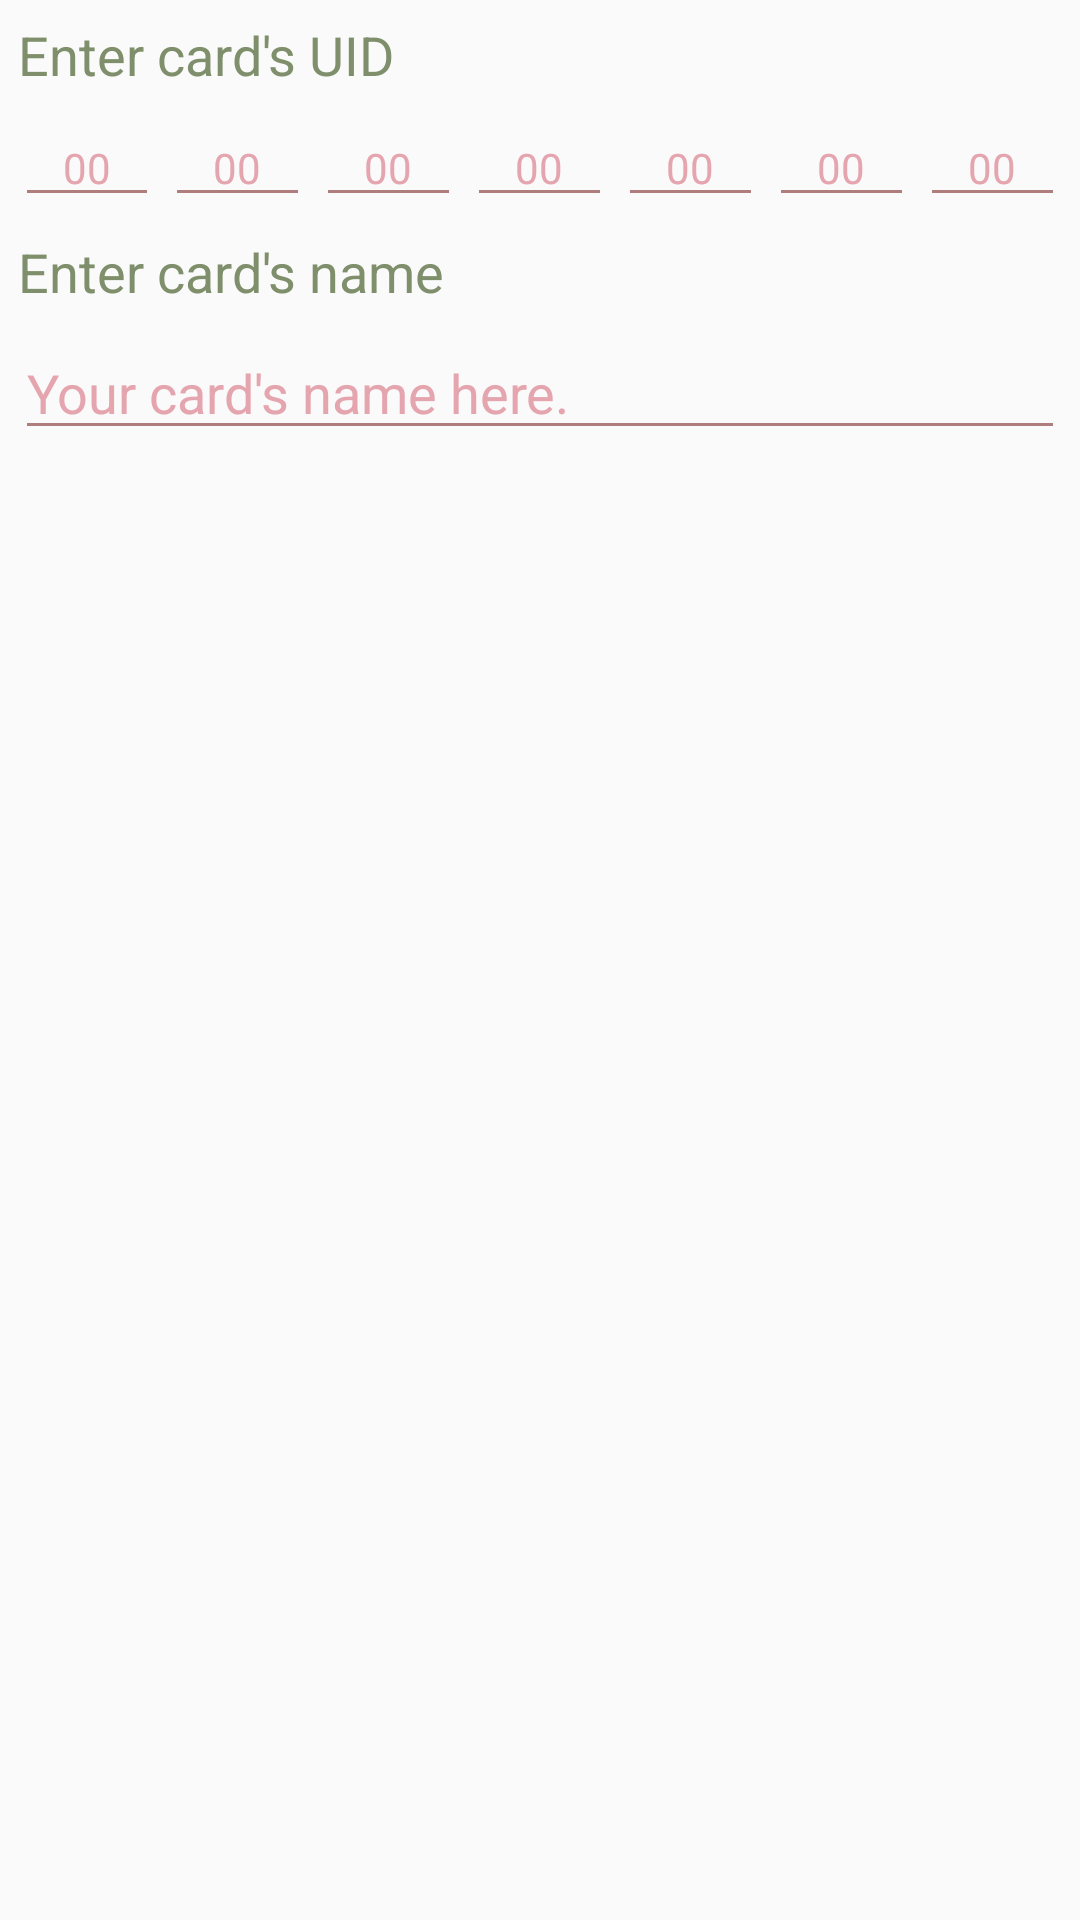

Here is an Android app screen rendered from its layout file. Give the layout XML and the strings, colors and styles it references.
<!-- AndroidManifest.xml: application theme AppTheme -->
<!-- res/layout/card_adder_layout_7.xml -->
<?xml version="1.0" encoding="utf-8"?>
<LinearLayout xmlns:android="http://schemas.android.com/apk/res/android"
    android:layout_width="match_parent"
    android:layout_height="wrap_content"
    android:orientation="vertical">

    <TextView
        android:layout_width="match_parent"
        android:layout_height="wrap_content"
        android:layout_margin="6sp"
        android:text="Enter card's UID"
        android:textColor="@color/mortisDark"
        android:textSize="18sp" />

    <LinearLayout
        android:layout_width="match_parent"
        android:layout_height="wrap_content"
        android:orientation="horizontal">

        <EditText
            android:id="@+id/code7_p1"
            android:layout_width="33dp"
            android:layout_height="wrap_content"
            android:textSize="14sp"
            android:layout_marginStart="5sp"
            android:layout_marginEnd="1sp"
            android:layout_weight="1"
            android:backgroundTint="@color/soyoDefault"
            android:gravity="center"
            android:hint="00"
            android:textColorHint="@color/anonDefault"
            android:textColor="@color/anonDark"/>

        <EditText
            android:id="@+id/code7_p2"
            android:layout_width="33dp"
            android:layout_height="wrap_content"
            android:textSize="14sp"
            android:layout_marginStart="1sp"
            android:layout_marginEnd="1sp"
            android:layout_weight="1"
            android:backgroundTint="@color/soyoDefault"
            android:gravity="center"
            android:hint="00"
            android:textColorHint="@color/anonDefault"
            android:textColor="@color/anonDark"/>

        <EditText
            android:id="@+id/code7_p3"
            android:layout_width="33dp"
            android:layout_height="wrap_content"
            android:textSize="14sp"
            android:layout_marginStart="1sp"
            android:layout_marginEnd="1sp"
            android:layout_weight="1"
            android:backgroundTint="@color/soyoDefault"
            android:gravity="center"
            android:hint="00"
            android:textColorHint="@color/anonDefault"
            android:textColor="@color/anonDark"/>

        <EditText
            android:id="@+id/code7_p4"
            android:layout_width="33dp"
            android:layout_height="wrap_content"
            android:textSize="14sp"
            android:layout_marginStart="1sp"
            android:layout_marginEnd="1sp"
            android:layout_weight="1"
            android:backgroundTint="@color/soyoDefault"
            android:gravity="center"
            android:hint="00"
            android:textColorHint="@color/anonDefault"
            android:textColor="@color/anonDark"/>

        <EditText
            android:id="@+id/code7_p5"
            android:layout_width="33dp"
            android:layout_height="wrap_content"
            android:textSize="14sp"
            android:layout_marginStart="1sp"
            android:layout_marginEnd="1sp"
            android:layout_weight="1"
            android:backgroundTint="@color/soyoDefault"
            android:gravity="center"
            android:hint="00"
            android:textColorHint="@color/anonDefault"
            android:textColor="@color/anonDark"/>

        <EditText
            android:id="@+id/code7_p6"
            android:layout_width="33dp"
            android:layout_height="wrap_content"
            android:textSize="14sp"
            android:layout_marginStart="1sp"
            android:layout_marginEnd="1sp"
            android:layout_weight="1"
            android:backgroundTint="@color/soyoDefault"
            android:gravity="center"
            android:hint="00"
            android:textColorHint="@color/anonDefault"
            android:textColor="@color/anonDark"/>

        <EditText
            android:id="@+id/code7_p7"
            android:layout_width="33dp"
            android:layout_height="wrap_content"
            android:textSize="14sp"
            android:layout_marginStart="1sp"
            android:layout_marginEnd="5sp"
            android:layout_weight="1"
            android:backgroundTint="@color/soyoDefault"
            android:gravity="center"
            android:hint="00"
            android:textColorHint="@color/anonDefault"
            android:textColor="@color/anonDark"/>
    </LinearLayout>

    <TextView
        android:layout_width="match_parent"
        android:layout_height="wrap_content"
        android:layout_margin="6sp"
        android:text="Enter card's name"
        android:textColor="@color/mortisDark"
        android:textSize="18sp" />

    <EditText
        android:id="@+id/card_name_7"
        android:layout_width="match_parent"
        android:layout_height="wrap_content"
        android:layout_marginStart="5sp"
        android:layout_marginEnd="5sp"
        android:backgroundTint="@color/soyoDefault"
        android:hint="Your card's name here."
        android:textColorHint="@color/anonDefault"
        android:textColor="@color/anonDark"/>
</LinearLayout>
<!-- resources referenced by this layout -->
<resources>
  <color name="anonDark">#DA7E84</color>
  <color name="anonDefault">#E5A5AF</color>
  <color name="mortisDark">#7F8F6C</color>
  <color name="soyoDefault">#AF7D7B</color>
  <style name="AppTheme" parent="Theme.MaterialComponents.Light.NoActionBar.Bridge">
          
          <item name="colorPrimary">@color/sakiDefault</item>
          <item name="colorPrimaryDark">@color/sakiDark</item>
          <item name="colorAccent">@color/tomorinDefault</item>
          <item name="android:statusBarColor">@color/sakiDark</item>
      </style>
  <color name="sakiDefault">#8D97BE</color>
  <color name="sakiDark">#707795</color>
  <color name="tomorinDefault">#A295AB</color>
</resources>
